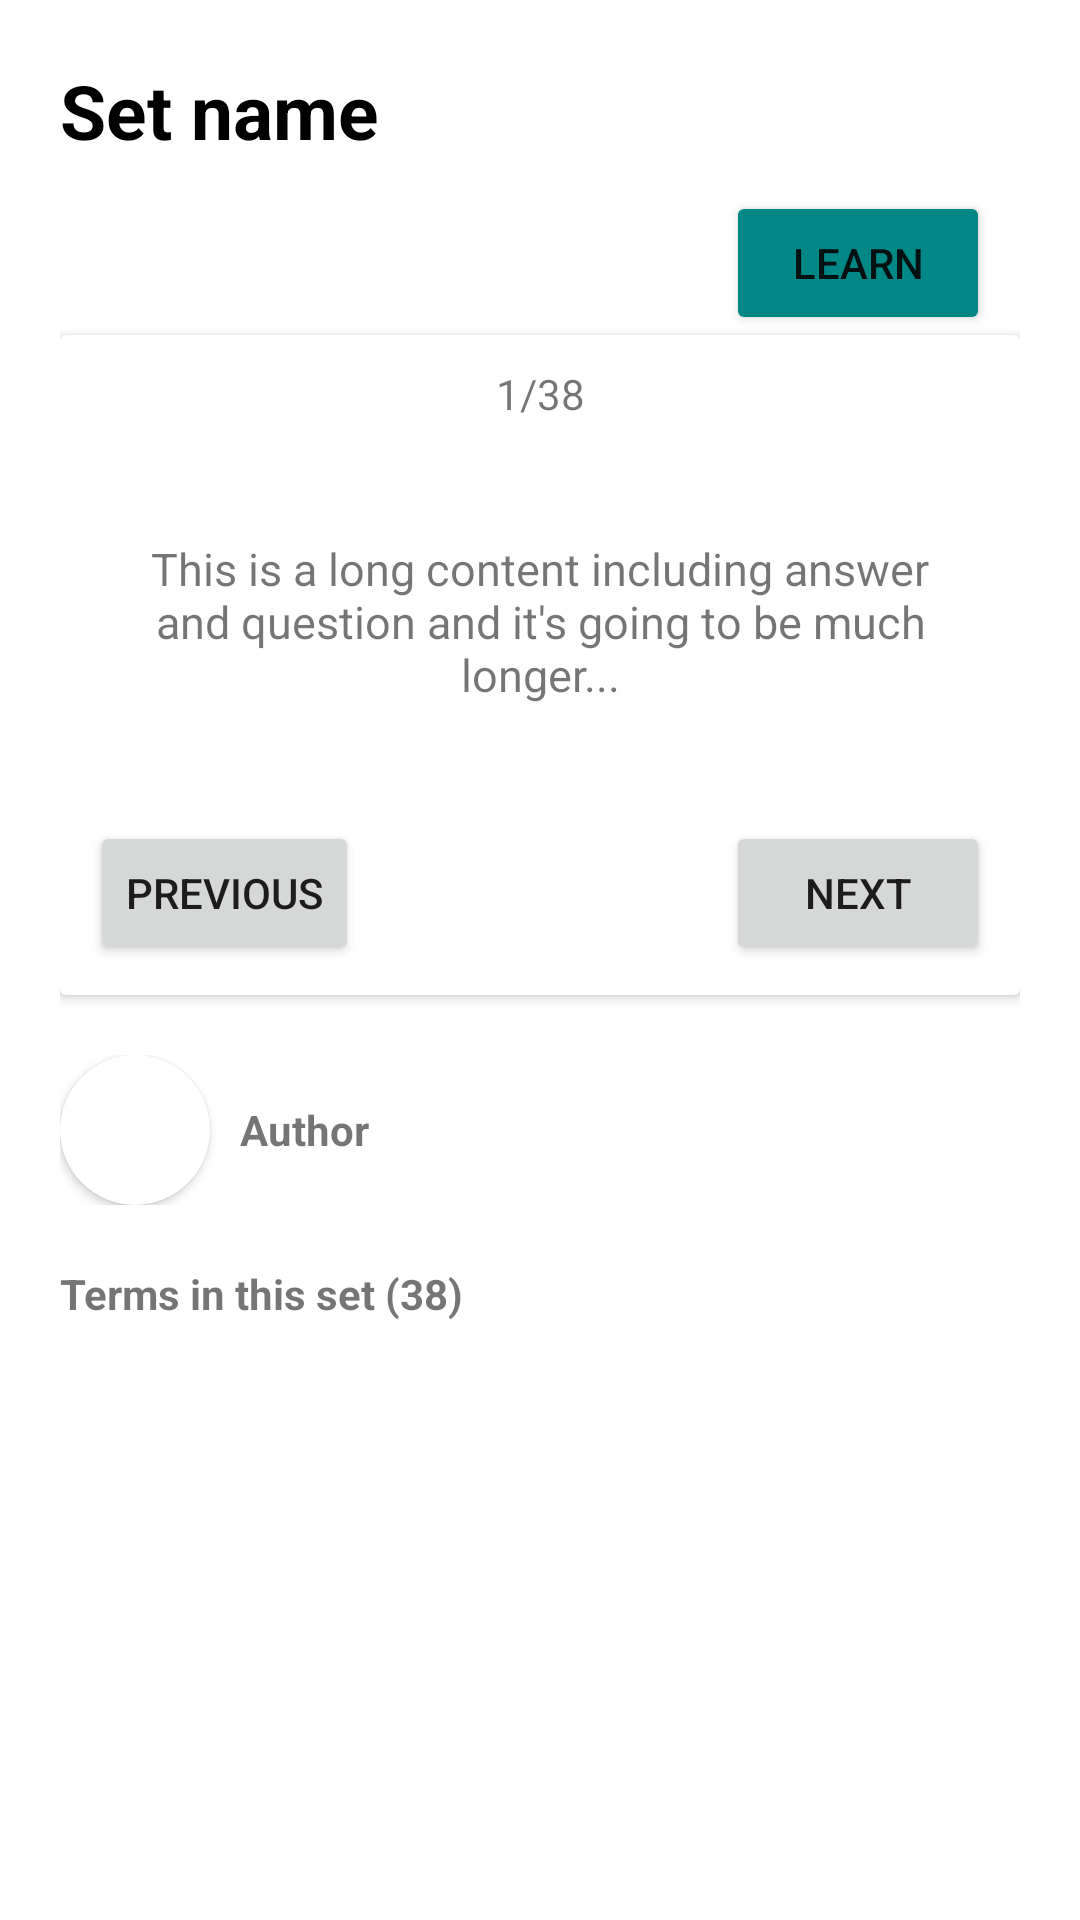

Layout XML and referenced resources for this Android screen:
<!-- AndroidManifest.xml: application theme Theme.QuizletClone -->
<!-- res/layout/activity_set_detail.xml -->
<?xml version="1.0" encoding="utf-8"?>
<RelativeLayout xmlns:android="http://schemas.android.com/apk/res/android"
    xmlns:app="http://schemas.android.com/apk/res-auto"
    xmlns:tools="http://schemas.android.com/tools"
    android:layout_width="match_parent"
    android:layout_height="wrap_content"
    tools:context=".SetDetailActivity">

    <LinearLayout
        android:layout_width="match_parent"
        android:layout_height="wrap_content"
        android:layout_margin="20dp"
        android:orientation="vertical">

        <TextView
            android:id="@+id/set_name_input"
            android:layout_width="wrap_content"
            android:layout_height="wrap_content"
            android:layout_marginBottom="10dp"
            android:text="Set name"
            android:textColor="@color/black"
            android:textSize="25sp"
            android:textStyle="bold" />

        <HorizontalScrollView
            android:layout_width="wrap_content"
            android:layout_height="wrap_content"
            android:layout_gravity="end">

            <LinearLayout
                android:layout_width="wrap_content"
                android:layout_height="wrap_content"
                android:orientation="horizontal">

                <Button
                    android:id="@+id/learn_button"
                    android:layout_width="wrap_content"
                    android:layout_height="wrap_content"
                    android:layout_marginRight="10dp"
                    android:backgroundTint="@color/teal_700"
                    android:text="@string/learn" />

                <Button
                    android:id="@+id/edit_button"
                    android:layout_width="wrap_content"
                    android:layout_height="wrap_content"
                    android:backgroundTint="@color/teal_700"
                    android:text="@string/edit"
                    android:visibility="gone" />
            </LinearLayout>
        </HorizontalScrollView>

        <androidx.cardview.widget.CardView
            android:id="@+id/flashcard"
            android:layout_width="match_parent"
            android:layout_height="wrap_content">

            <RelativeLayout
                android:layout_width="match_parent"
                android:layout_height="200dp"
                android:layout_margin="10dp"
                android:orientation="vertical">

                <TextView
                    android:id="@+id/current_card_count"
                    android:layout_width="match_parent"
                    android:layout_height="wrap_content"
                    android:gravity="center"
                    android:text="1/38" />

                <RelativeLayout
                    android:layout_width="match_parent"
                    android:layout_height="match_parent"
                    android:layout_above="@+id/button_navigation"
                    android:layout_below="@+id/current_card_count">

                    <TextView
                        android:id="@+id/flashcard_content"
                        android:layout_width="match_parent"
                        android:layout_height="match_parent"
                        android:layout_centerInParent="true"
                        android:layout_margin="10dp"
                        android:gravity="center"
                        android:text="This is a long content including answer and question and it's going to be much longer..."
                        android:textSize="15sp" />
                </RelativeLayout>


                <RelativeLayout
                    android:id="@+id/button_navigation"
                    android:layout_width="match_parent"
                    android:layout_height="wrap_content"
                    android:layout_alignParentBottom="true">

                    <Button
                        android:id="@+id/previous_term_button"
                        android:layout_width="wrap_content"
                        android:layout_height="wrap_content"
                        android:layout_alignParentStart="true"
                        android:text="@string/previous" />

                    <Button
                        android:id="@+id/next_term_button"
                        android:layout_width="wrap_content"
                        android:layout_height="wrap_content"
                        android:layout_alignParentEnd="true"
                        android:text="@string/next" />
                </RelativeLayout>
            </RelativeLayout>
        </androidx.cardview.widget.CardView>

        <RelativeLayout
            android:layout_width="match_parent"
            android:layout_height="wrap_content"
            android:layout_marginTop="20dp">

            <androidx.cardview.widget.CardView
                android:id="@+id/avatar"
                android:layout_width="50dp"
                android:layout_height="50dp"
                app:cardCornerRadius="50dp">

                <ImageView
                    android:id="@+id/imageView"
                    android:layout_width="wrap_content"
                    android:layout_height="wrap_content"
                    tools:srcCompat="@tools:sample/avatars" />
            </androidx.cardview.widget.CardView>

            <TextView
                android:id="@+id/author"
                android:layout_width="wrap_content"
                android:layout_height="wrap_content"
                android:layout_centerVertical="true"
                android:layout_marginStart="10dp"
                android:layout_toEndOf="@+id/avatar"
                android:text="Author"
                android:textStyle="bold" />
        </RelativeLayout>

        <TextView
            android:id="@+id/term_in_this_set"
            android:layout_width="wrap_content"
            android:layout_height="wrap_content"
            android:layout_marginTop="20dp"
            android:text="Terms in this set (38)"
            android:textStyle="bold" />

        <androidx.recyclerview.widget.RecyclerView
            android:id="@+id/list_term"
            android:layout_width="match_parent"
            android:layout_height="wrap_content"
            android:layout_marginTop="20dp" />

    </LinearLayout>
</RelativeLayout>
<!-- resources referenced by this layout -->
<resources>
  <string name="edit">Edit</string>
  <string name="learn">Learn</string>
  <string name="next">Next</string>
  <string name="previous">Previous</string>
  <style name="Theme.QuizletClone" parent="Theme.MaterialComponents.DayNight.NoActionBar">
          
          <item name="colorPrimary">@color/purple_500</item>
          <item name="colorPrimaryVariant">@color/purple_700</item>
          <item name="colorOnPrimary">@color/white</item>
          
          <item name="colorSecondary">@color/teal_200</item>
          <item name="colorSecondaryVariant">@color/teal_700</item>
          <item name="colorOnSecondary">@color/black</item>
          
          <item name="android:statusBarColor">?attr/colorPrimaryVariant</item>
          
      </style>
  <!-- not gathered from this repository: default colours our renderer supplied (Android Studio template values) -->
  <color name="purple_500">#FF6200EE</color>
  <color name="purple_700">#FF3700B3</color>
  <color name="teal_200">#FF03DAC5</color>
  <color name="teal_700">#FF018786</color>
  <color name="black">#FF000000</color>
  <color name="white">#FFFFFFFF</color>
</resources>
